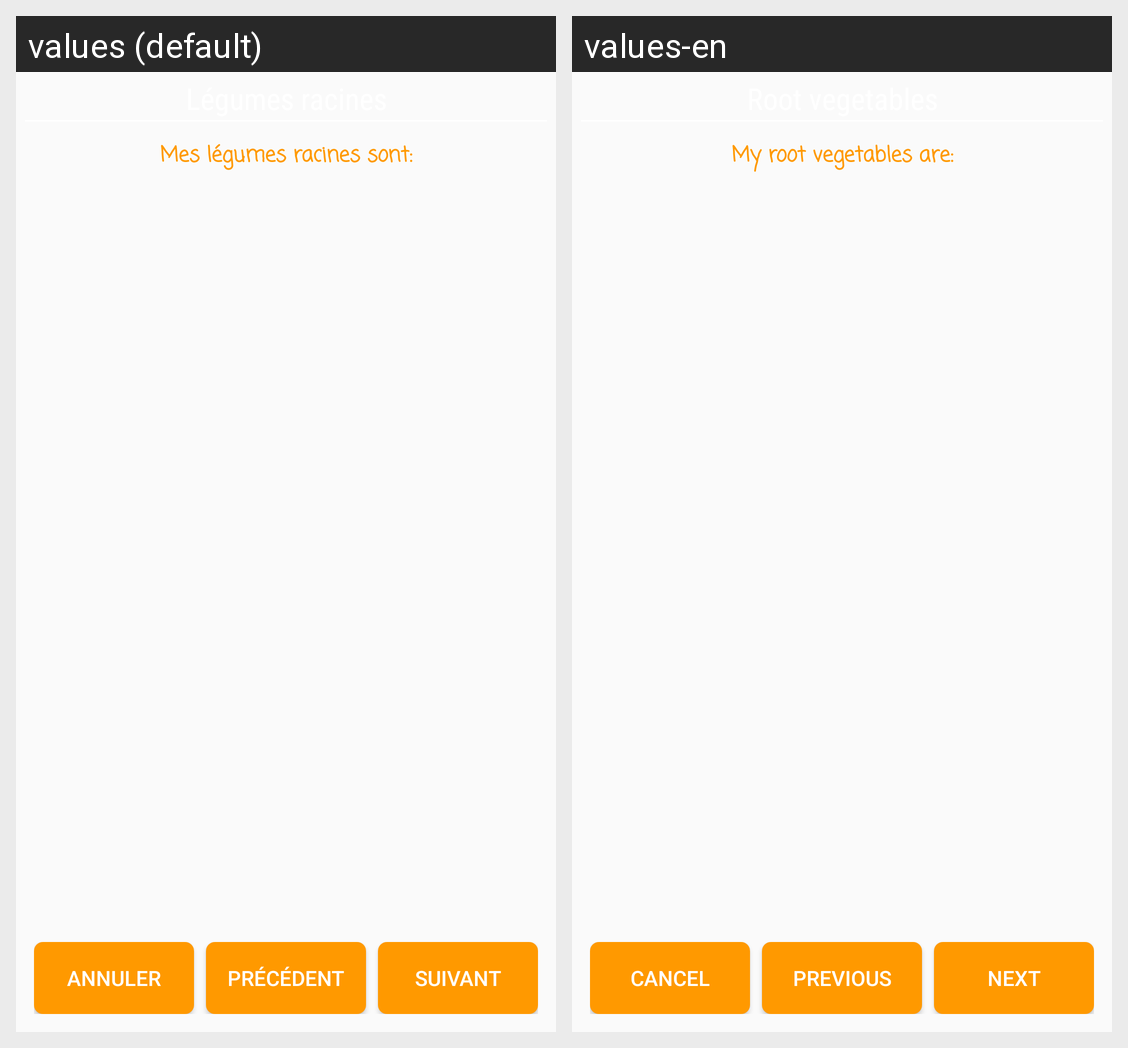

For this localized Android screen grid, give each drawn string resource with its value in every locale shown.
Android screen res/layout/fragment_select_root_vege.xml rendered under 2 locales, left to right: values (default), values-en. Device: Nexus 5 (rendered at 1080×1920; each locale shown at half size, 540×960, under a caption strip naming it); theme AppTheme.
Strings drawn on this screen, with the default value and each locale's value (text and hints the layout hard-codes, and strings that could not be matched under every locale, appear in the picture but are not listed):

select_root_veg
  values: Mes légumes racines sont:
  values-en: My root vegetables are:

cancel
  values: Annuler
  values-en: Cancel

button_previous
  values: Précédent
  values-en: Previous

button_next
  values: Suivant
  values-en: Next
